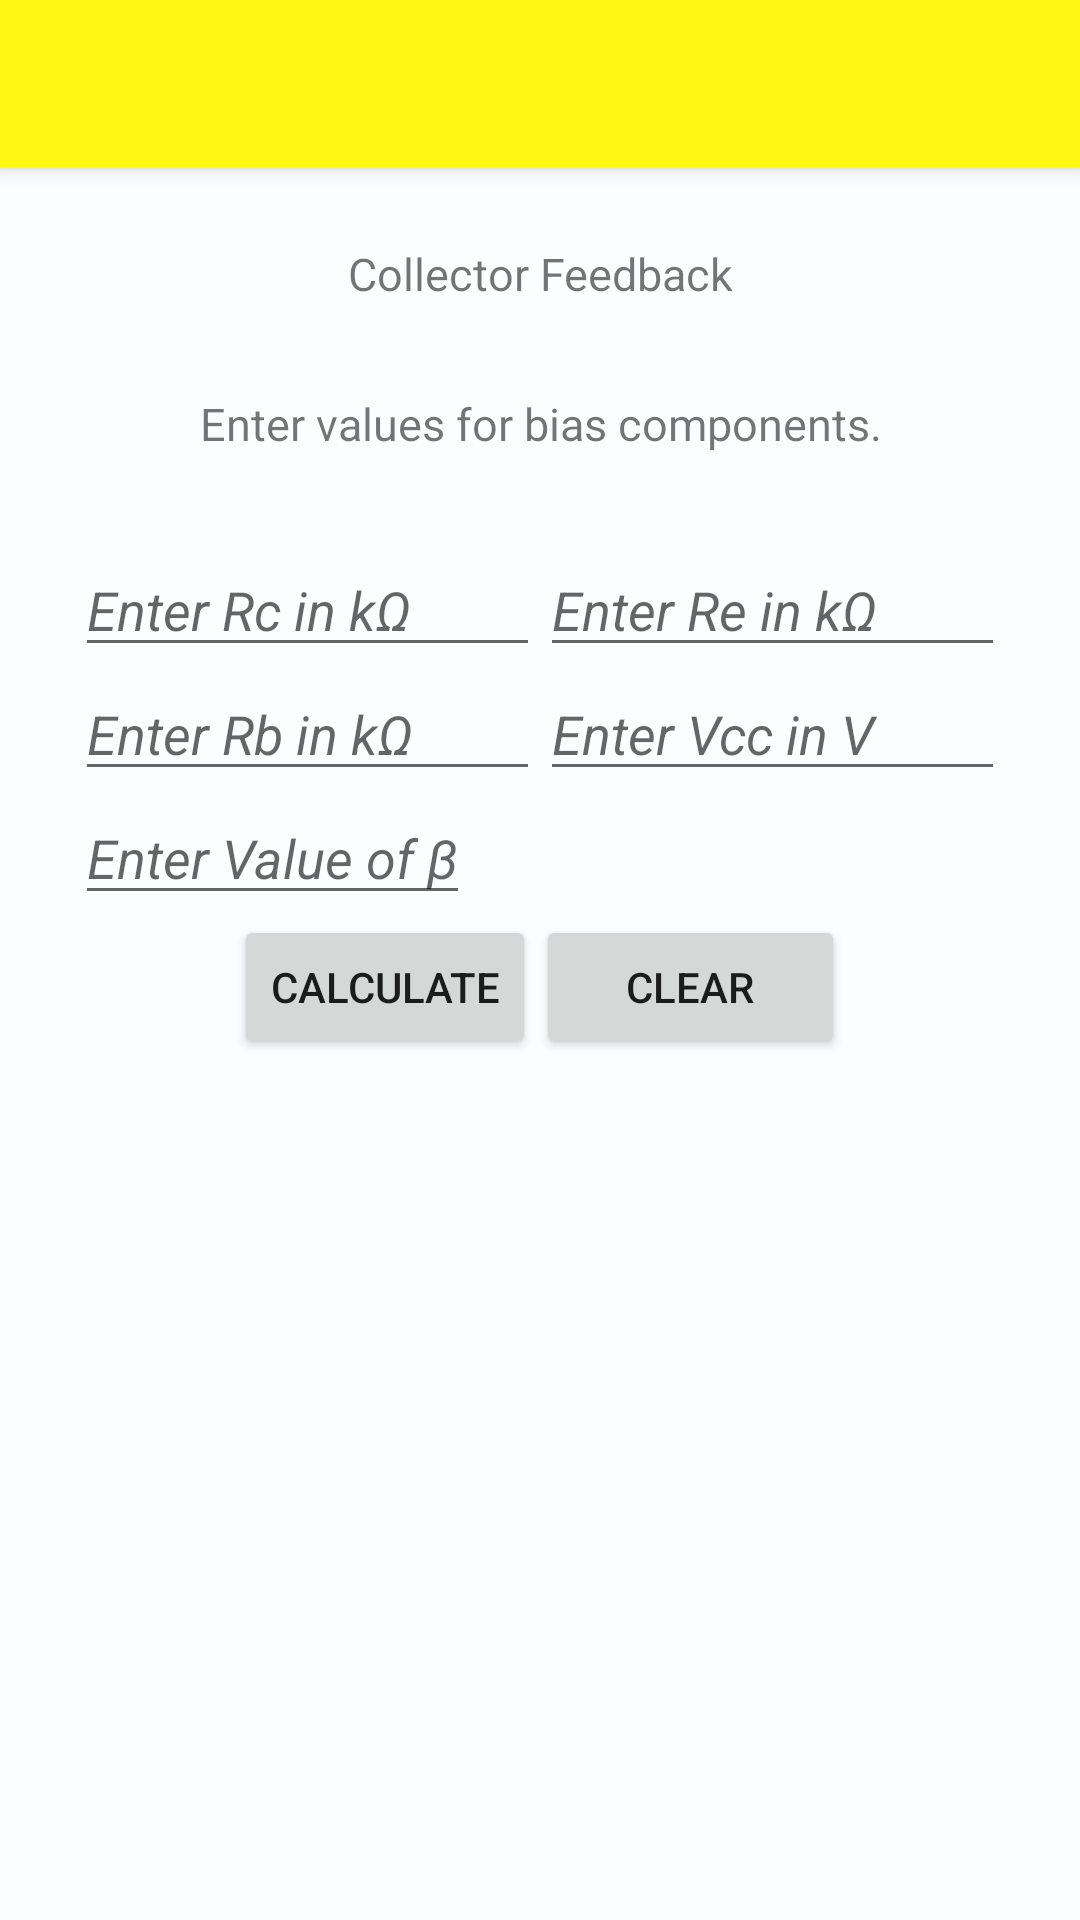

Android layout source for this screen:
<!-- AndroidManifest.xml: application theme AppTheme -->
<!-- res/layout/collectorfeedback_main.xml -->
<?xml version="1.0" encoding="utf-8"?>

<LinearLayout
    xmlns:android="http://schemas.android.com/apk/res/android"
    xmlns:tools="http://schemas.android.com/tools"
    android:layout_width="match_parent"
    android:layout_height="match_parent"
    android:background="#FFFBFDFF"

    android:onClick="CollectorBias"
    android:orientation="vertical"
    tools:context=".Collectorfeedback_main">


    <include
        android:id="@+id/tool_bar"
        layout="@layout/app_bar"></include>

    <LinearLayout
        android:layout_width="match_parent"
        android:layout_height="wrap_content"
        android:layout_below="@+id/tool_bar"
        android:orientation="vertical"
        android:padding="25dp"
        android:paddingBottom="@dimen/activity_vertical_margin"
        android:paddingLeft="@dimen/activity_horizontal_margin"
        android:paddingRight="@dimen/activity_horizontal_margin"
        android:paddingTop="@dimen/activity_vertical_margin">

        <TextView
            android:layout_width="match_parent"
            android:layout_height="50sp"
            android:gravity="center_horizontal"
            android:text="@string/CF"
            android:textSize="15sp" />

        <TextView
            android:layout_width="match_parent"
            android:layout_height="50sp"
            android:gravity="center_horizontal"
            android:text="@string/FBtext"
            android:textSize="15sp" />

        <LinearLayout
            android:layout_width="match_parent"
            android:layout_height="wrap_content"
            android:orientation="horizontal"
            android:weightSum="100">

            <EditText
                android:id="@+id/CFRc"
                android:layout_width="match_parent"
                android:layout_height="wrap_content"
                android:layout_gravity="center_horizontal"
                android:layout_weight="50"
                android:ems="10"
                android:hint="@string/Rchint"
                android:inputType="number|numberDecimal"
                android:numeric="decimal"
                android:textStyle="italic" />

            <EditText
                android:id="@+id/CFRe"
                android:layout_width="match_parent"
                android:layout_height="wrap_content"
                android:layout_gravity="center_horizontal"
                android:layout_weight="50"
                android:hint="@string/Rehint"
                android:inputType="number|numberDecimal"
                android:numeric="decimal"
                android:textStyle="italic" />

        </LinearLayout>

        <LinearLayout
            android:layout_width="match_parent"
            android:layout_height="wrap_content"
            android:orientation="horizontal"
            android:weightSum="100">

            <EditText
                android:id="@+id/CFRb"
                android:layout_width="match_parent"
                android:layout_height="wrap_content"
                android:layout_gravity="center_horizontal"
                android:layout_weight="50"
                android:hint="@string/Rbhint"
                android:inputType="number|numberDecimal"
                android:numeric="decimal"
                android:textStyle="italic" />

            <EditText
                android:id="@+id/CFVcc"
                android:layout_width="match_parent"
                android:layout_height="wrap_content"
                android:layout_gravity="center_horizontal"
                android:layout_weight="50"
                android:hint="@string/Vcchint"
                android:inputType="number|numberSigned|numberDecimal"
                android:numeric="decimal"
                android:textStyle="italic" />
        </LinearLayout>

        <LinearLayout
            android:layout_width="wrap_content"
            android:layout_height="wrap_content"
            android:orientation="horizontal"
            android:weightSum="50">

            <EditText
                android:id="@+id/CFbeta"
                android:layout_width="match_parent"
                android:layout_height="wrap_content"
                android:layout_gravity="center_horizontal"
                android:layout_weight="50"
                android:hint="@string/beta"
                android:inputType="number|numberDecimal"
                android:numeric="decimal"
                android:textStyle="italic" />

            <TextView
                android:id="@+id/textView5"
                android:layout_width="match_parent"
                android:layout_height="wrap_content"
                android:layout_weight="50"
                android:text=" " />
        </LinearLayout>

        <LinearLayout
            android:layout_width="wrap_content"
            android:layout_height="wrap_content"
            android:layout_gravity="center_horizontal"
            android:orientation="horizontal"
            android:weightSum="100">

            <Button
                android:id="@+id/CollectorCalc"
                android:layout_width="match_parent"
                android:layout_height="wrap_content"
                android:layout_weight="50"
                android:onClick="CollectorBias"

                android:text="Calculate" />

            <Button
                android:id="@+id/bClr"
                android:layout_width="103dp"
                android:layout_height="wrap_content"
                android:onClick="onButtonClick2"
                android:text="Clear" />
        </LinearLayout>

        <LinearLayout
            android:layout_width="match_parent"
            android:layout_height="fill_parent"
            android:orientation="vertical">

            <TextView

                android:id="@+id/vcecf"
                android:layout_width="match_parent"
                android:layout_height="wrap_content"
                android:text=" " />

            <TextView
                android:id="@+id/collectorcurrentCF"
                android:layout_width="match_parent"
                android:layout_height="wrap_content"
                android:text=" " />

        </LinearLayout>


    </LinearLayout>
</LinearLayout>
<!-- res/layout/app_bar.xml (included above) -->
<?xml version="1.0" encoding="utf-8"?>


<android.support.v7.widget.Toolbar
    xmlns:android="http://schemas.android.com/apk/res/android"
    android:layout_width="match_parent"
    android:layout_height="wrap_content"
    android:background="#fffff714"
    android:elevation="4dp"

    >

</android.support.v7.widget.Toolbar>
<!-- resources referenced by this layout -->
<resources>
  <string name="CF">Collector Feedback</string>
  <string name="FBtext">Enter values for bias components.</string>
  <string name="Rbhint">Enter Rb in kΩ</string>
  <string name="Rchint">Enter Rc in kΩ</string>
  <string name="Rehint">Enter Re in kΩ</string>
  <string name="Vcchint">Enter Vcc in V</string>
  <string name="beta">Enter Value of β</string>
  <style name="AppTheme" parent="Theme.AppCompat.Light.NoActionBar">
      <item name="colorPrimary">@color/ColorPrimary</item>
      <item name="colorPrimaryDark">@color/ColorPrimaryDark</item>
         &gt;
          
      </style>
  <color name="ColorPrimary">#fffffda4</color>
  <color name="ColorPrimaryDark">#fffff714</color>
</resources>
